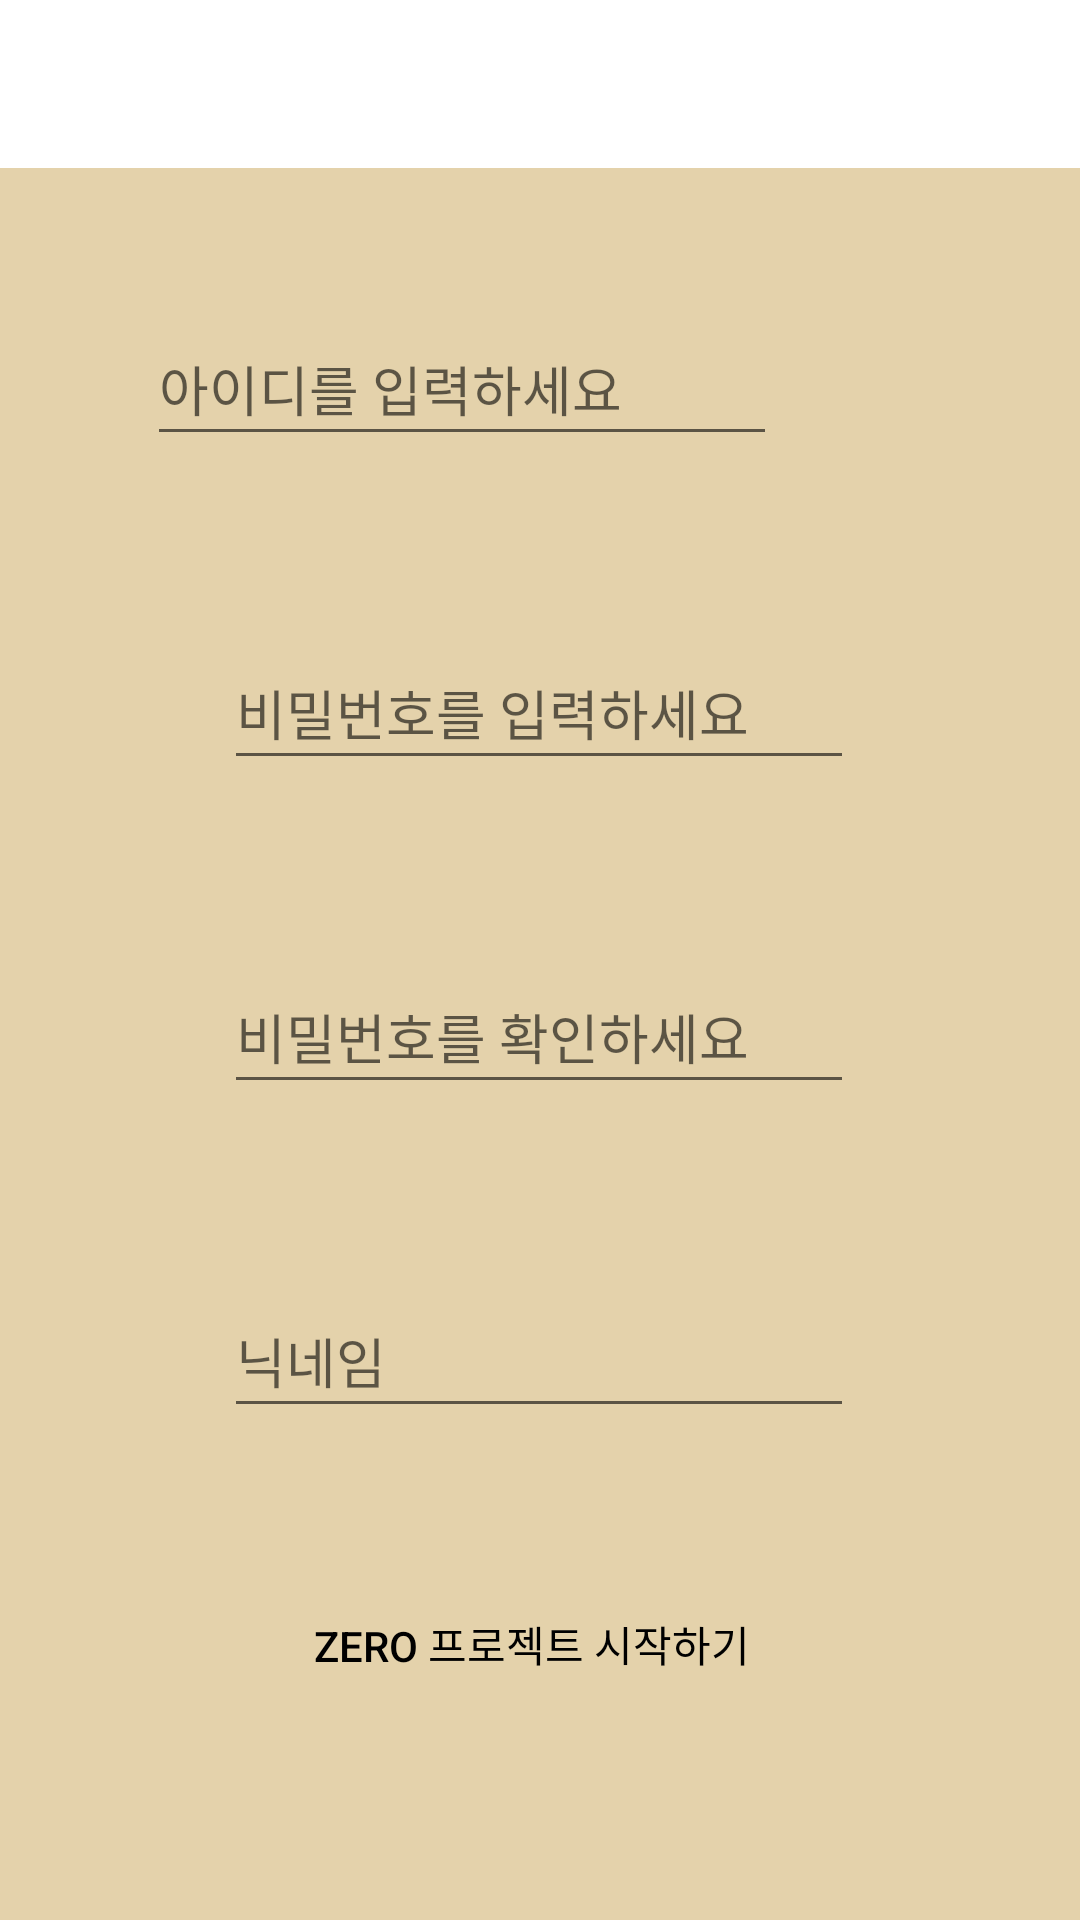

Produce the Android XML layout that renders to this screen, including the resource entries it uses.
<!-- AndroidManifest.xml: application theme Theme.ZeroForEarth -->
<!-- res/layout/activity_boss_join2.xml -->
<?xml version="1.0" encoding="utf-8"?>
<androidx.constraintlayout.widget.ConstraintLayout xmlns:android="http://schemas.android.com/apk/res/android"
    xmlns:app="http://schemas.android.com/apk/res-auto"
    xmlns:tools="http://schemas.android.com/tools"
    android:layout_width="match_parent"
    android:layout_height="match_parent"
    android:background="#E4D2AB"
    tools:context=".CustomerJoinActivity">


        <EditText
            android:id="@+id/PhoneNumber2"
            android:layout_width="wrap_content"
            android:layout_height="wrap_content"
            android:layout_marginStart="101dp"
            android:layout_marginTop="100dp"
            android:layout_marginEnd="101dp"
            android:layout_marginBottom="30dp"
            android:ems="10"
            android:hint="아이디를 입력하세요"
            android:inputType="textEmailAddress"
            android:minHeight="48dp"
            app:layout_constraintBottom_toTopOf="@+id/PassWord2"
            app:layout_constraintEnd_toEndOf="parent"
            app:layout_constraintHorizontal_bias="1.0"
            app:layout_constraintStart_toStartOf="parent"
            app:layout_constraintTop_toBottomOf="@+id/toolbar" />

        <EditText
            android:id="@+id/NickName2"
            android:layout_width="wrap_content"
            android:layout_height="wrap_content"
            android:layout_marginStart="100dp"
            android:layout_marginTop="30dp"
            android:layout_marginEnd="101dp"
            android:layout_marginBottom="100dp"
            android:ems="10"
            android:hint="닉네임"
            android:inputType="textPersonName"
            android:minHeight="48dp"
            app:layout_constraintBottom_toTopOf="@+id/startButton2"
            app:layout_constraintEnd_toEndOf="parent"
            app:layout_constraintStart_toStartOf="parent"
            app:layout_constraintTop_toBottomOf="@+id/passWordCheck2" />

        <EditText
            android:id="@+id/PassWord2"
            android:layout_width="wrap_content"
            android:layout_height="48dp"
            android:layout_marginStart="100dp"
            android:layout_marginTop="30dp"
            android:layout_marginEnd="101dp"
            android:layout_marginBottom="30dp"
            android:ems="10"
            android:hint="비밀번호를 입력하세요"
            android:inputType="textPassword"
            android:minHeight="48dp"
            app:layout_constraintBottom_toTopOf="@+id/passWordCheck2"
            app:layout_constraintEnd_toEndOf="parent"
            app:layout_constraintStart_toStartOf="parent"
            app:layout_constraintTop_toBottomOf="@+id/PhoneNumber2" />

        <EditText
            android:id="@+id/passWordCheck2"
            android:layout_width="wrap_content"
            android:layout_height="48dp"
            android:layout_marginStart="100dp"
            android:layout_marginTop="30dp"
            android:layout_marginEnd="101dp"
            android:layout_marginBottom="30dp"
            android:ems="10"
            android:hint="비밀번호를 확인하세요"
            android:inputType="textPassword"
            android:minHeight="48dp"
            app:layout_constraintBottom_toTopOf="@+id/NickName2"
            app:layout_constraintEnd_toEndOf="parent"
            app:layout_constraintStart_toStartOf="parent"
            app:layout_constraintTop_toBottomOf="@+id/PassWord2" />

        <Button
            android:id="@+id/startButton2"
            android:layout_width="344dp"
            android:layout_height="48dp"
            android:layout_marginStart="39dp"
            android:layout_marginEnd="39dp"
            android:layout_marginBottom="68dp"
            android:background="@drawable/shape"
            android:backgroundTint="#d6c199"
            android:text="ZERO 프로젝트 시작하기"
            android:textColor="#000000"
            app:layout_constraintBottom_toBottomOf="parent"
            app:layout_constraintEnd_toEndOf="parent"
            app:layout_constraintHorizontal_bias="0.545"
            app:layout_constraintStart_toStartOf="parent" />


        <androidx.appcompat.widget.Toolbar
            android:id="@+id/toolbar"
            android:layout_width="409dp"
            android:layout_height="wrap_content"
            android:background="@color/white"
            android:minHeight="?attr/actionBarSize"
            android:theme="?attr/actionBarTheme"
            app:layout_constraintEnd_toEndOf="parent"
            app:layout_constraintStart_toStartOf="parent"
            app:layout_constraintTop_toTopOf="parent" />


</androidx.constraintlayout.widget.ConstraintLayout>
<!-- resources referenced by this layout -->
<resources>
  <style name="Theme.ZeroForEarth" parent="Theme.AppCompat.Light.NoActionBar">
          
          <item name="colorPrimary">@color/purple_500</item>
          <item name="colorPrimaryVariant">@color/purple_700</item>
          <item name="colorOnPrimary">@color/white</item>
          
          <item name="colorSecondary">@color/teal_200</item>
          <item name="colorSecondaryVariant">@color/teal_700</item>
          <item name="colorOnSecondary">@color/black</item>
          
          <item name="android:statusBarColor" tools:targetApi="l">?attr/colorPrimaryVariant</item>
          
      </style>
  <!-- not gathered from this repository: default colours our renderer supplied (Android Studio template values) -->
  <color name="purple_500">#FF6200EE</color>
  <color name="purple_700">#FF3700B3</color>
  <color name="teal_200">#FF03DAC5</color>
  <color name="teal_700">#FF018786</color>
  <color name="black">#FF000000</color>
  <color name="white">#FFFFFFFF</color>
</resources>
